Run: headless pygame with SDL's dummy video driver; simulated clock (each Clock.tick advances the game by its frame time, no real sleeping); random seed 0; keys injected as events and as key.get_pressed() state; mouse plan: one left click at the window centre at the start of phase 2, then a move to the lower-right quarter at the start of phase 3.
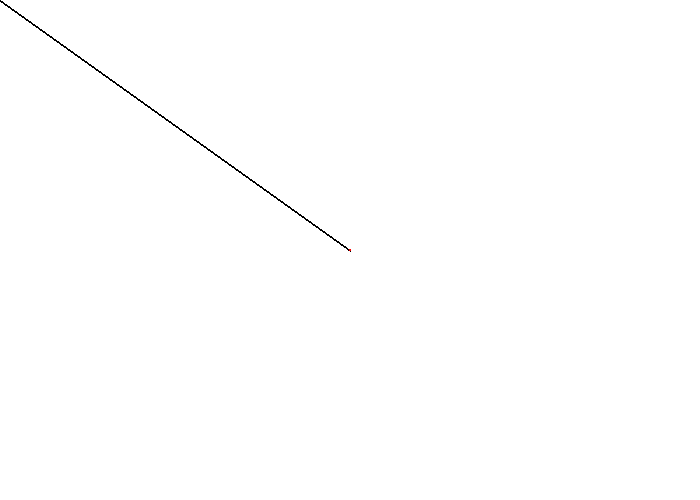
Frame 1 of 4 · flips 1–60 · no input
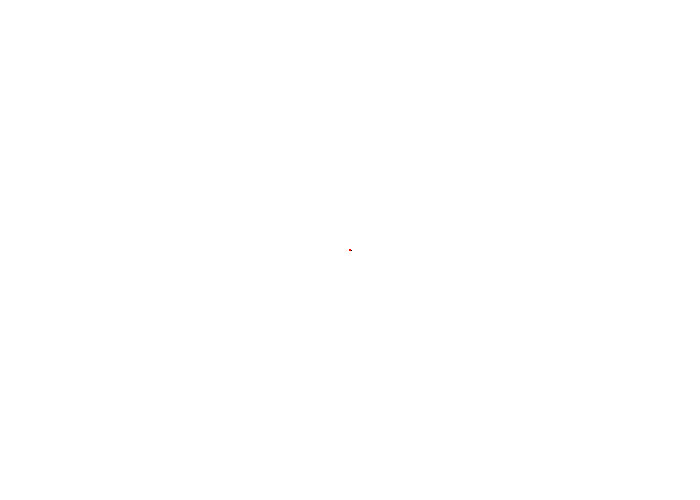
Frame 2 of 4 · flips 61–180 · clicked the window centre · tapped SPACE, RETURN · held RIGHT (→), D
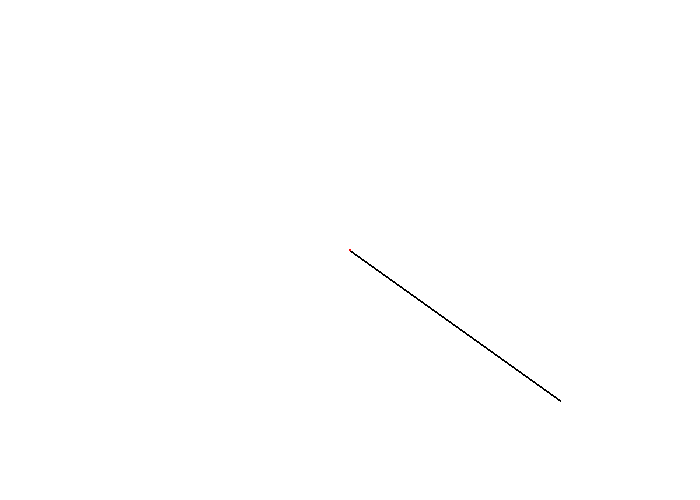
Frame 3 of 4 · flips 181–300 · moved the mouse to the lower-right quarter · held DOWN (↓), S
Frame 4 of 4 · flips 301–420 · held LEFT (←), A, UP (↑), W · screen unchanged from frame 3, image omitted

The pygame program that drew these frames:

import pygame
import math

# Define some colors
BLACK = (0, 0, 0)
WHITE = (255, 255, 255)
GREEN = (0, 255, 0)
RED = (255, 0, 0)

pygame.init()

# Set the width and height of the screen [width, height]
size = (700, 500)
screen = pygame.display.set_mode(size)


# Loop until the user clicks the close button.
done = False

# Used to manage how fast the screen updates
clock = pygame.time.Clock()


# Functions
def distance(point1, point2):
    return math.sqrt((point1[0] - point2[0]) ** 2 + (point1[1] - point2[1]) ** 2)


pygame.display.set_caption(
    str(
        distance(
            pygame.mouse.get_pos(),
            (size[0] / 2, size[1] / 2),
        )
    )
)

# -------- Main Program Loop -----------
while not done:
    # --- Main event loop
    for event in pygame.event.get():
        if event.type == pygame.QUIT:
            done = True

    # --- Game logic should go here

    # --- Screen-clearing code goes here

    # Here, we clear the screen to white. Don't put other drawing commands
    # above this, or they will be erased with this command.

    # If you want a background image, replace this clear with blit'ing the
    # background image.
    screen.fill(WHITE)

    # --- Drawing code should go here
    pygame.draw.line(
        surface=screen,
        color=BLACK,
        start_pos=pygame.mouse.get_pos(),
        end_pos=(size[0] / 2, size[1] / 2),
        width=2,
    )
    pygame.draw.circle(
        surface=screen, color=RED, center=(size[0] / 2, size[1] / 2), radius=1
    )

    # --- Go ahead and update the screen with what we've drawn.
    pygame.display.flip()
    pygame.display.set_caption(
        str(
            distance(
                pygame.mouse.get_pos(),
                (size[0] / 2, size[1] / 2),
            )
        )
    )

    # --- Limit to 60 frames per second
    clock.tick(60)

# Close the window and quit.
pygame.quit()
